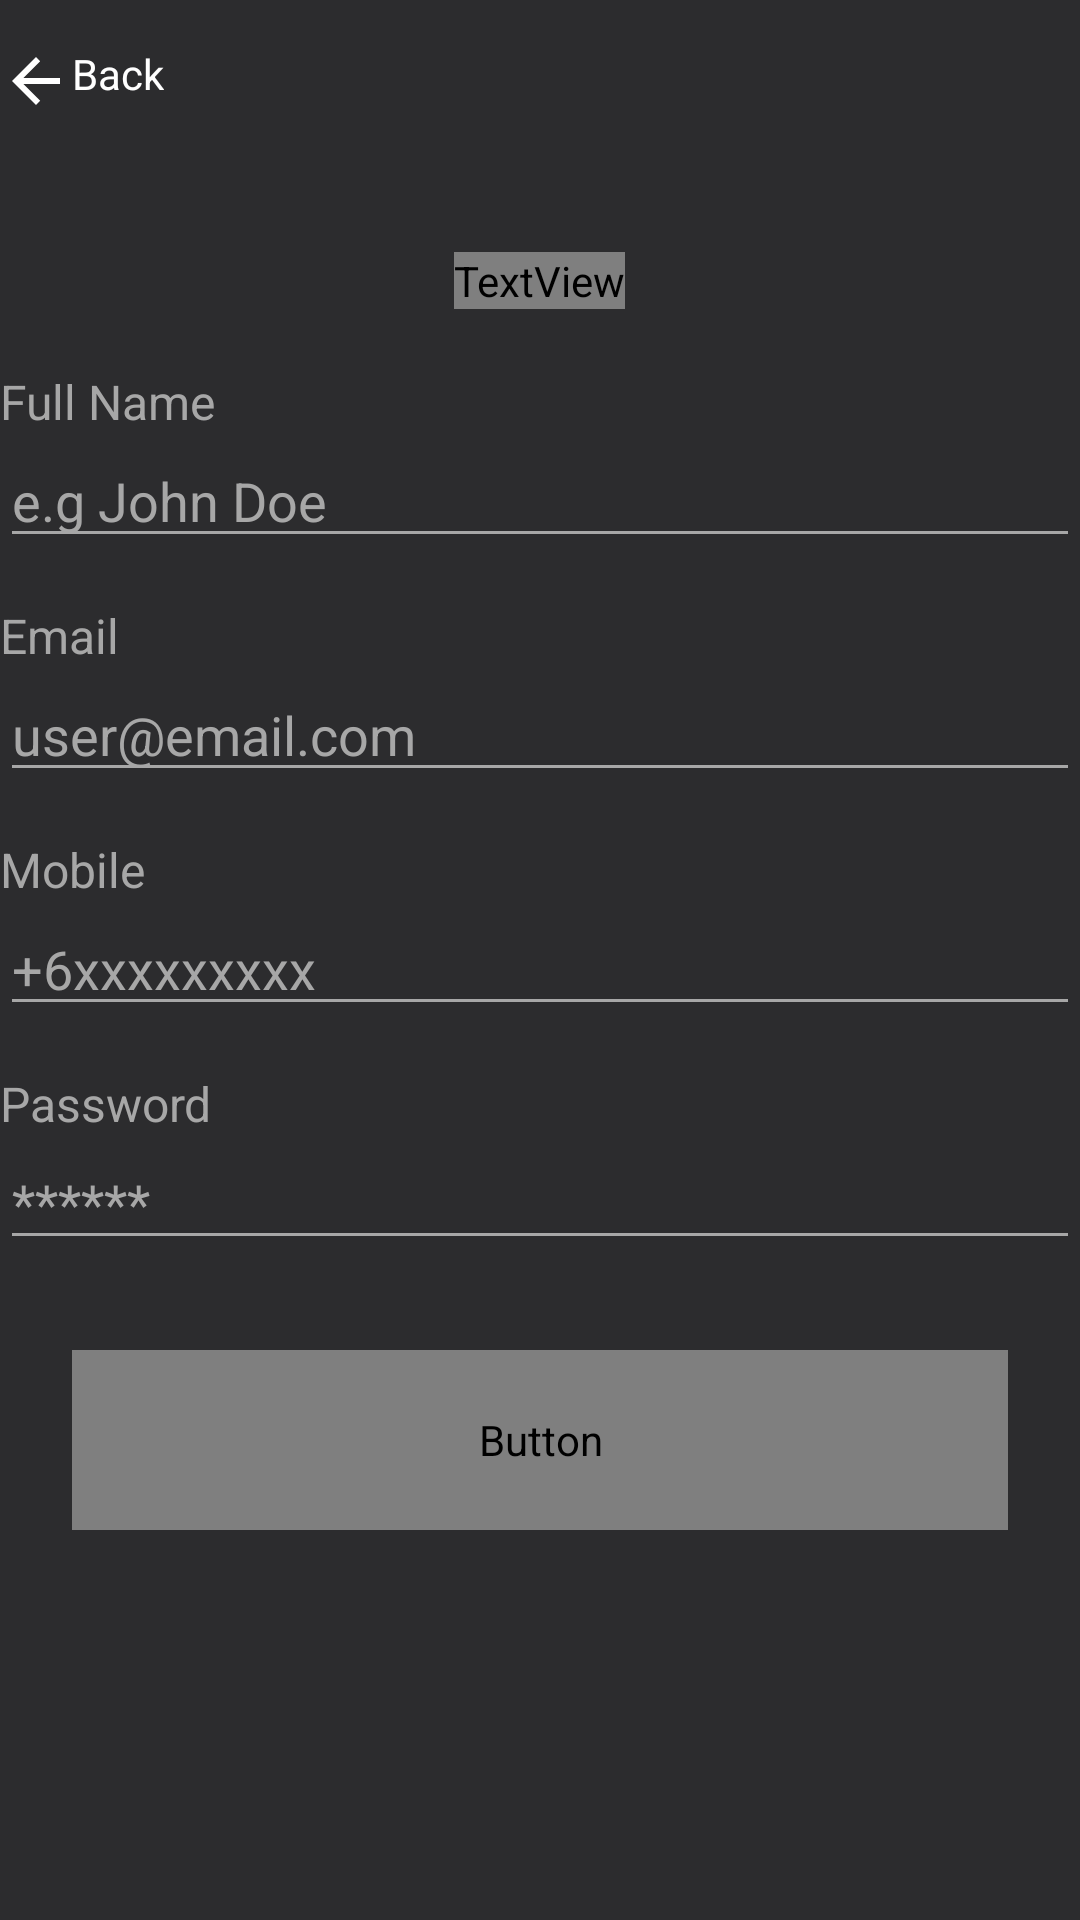

Produce the Android XML layout that renders to this screen, including the resource entries it uses.
<!-- AndroidManifest.xml: application theme Theme.MobileTrac -->
<!-- res/layout/activity_register.xml -->
<?xml version="1.0" encoding="utf-8"?>
<androidx.constraintlayout.widget.ConstraintLayout xmlns:android="http://schemas.android.com/apk/res/android"
    xmlns:app="http://schemas.android.com/apk/res-auto"
    xmlns:tools="http://schemas.android.com/tools"
    android:layout_width="match_parent"
    android:layout_height="match_parent"
    android:background="@color/gray_primary"
    android:paddingLeft="@dimen/activity_horizontal_margin"
    android:paddingTop="10dp"
    android:paddingRight="@dimen/activity_horizontal_margin"
    android:paddingBottom="20dp"
    tools:context=".ui.register.RegisterActivity">


    <TextView
        android:id="@+id/btnSpBack"
        android:layout_width="wrap_content"
        android:layout_height="wrap_content"
        android:background="@drawable/button_plain_click_style"
        android:drawableStart="?attr/homeAsUpIndicator"
        android:paddingStart="0dp"
        android:paddingTop="5dp"
        android:paddingEnd="10dp"
        android:paddingBottom="5dp"
        android:text="@string/string_back"
        android:textColor="@color/white"
        app:iconTint="@color/white"
        app:layout_constraintStart_toStartOf="parent"
        app:layout_constraintTop_toTopOf="parent" />

    <androidx.constraintlayout.widget.ConstraintLayout
        android:id="@+id/registrationBody"
        android:layout_width="match_parent"
        android:layout_height="0dp"
        app:layout_constraintBottom_toBottomOf="parent"
        app:layout_constraintEnd_toEndOf="parent"
        app:layout_constraintStart_toStartOf="parent"
        app:layout_constraintTop_toBottomOf="@id/btnSpBack">

        <LinearLayout
            android:id="@+id/cnr_login_top_area"
            android:layout_width="match_parent"
            android:layout_height="wrap_content"
            android:layout_marginTop="25dp"
            android:gravity="center_horizontal"
            android:orientation="vertical"
            app:layout_constraintEnd_toEndOf="parent"
            app:layout_constraintStart_toStartOf="parent"
            app:layout_constraintTop_toTopOf="parent">

            <TextView
                android:id="@+id/tv_login_title"
                android:layout_width="wrap_content"
                android:layout_height="wrap_content"
                android:layout_marginTop="15dp"
                android:drawableTop="@drawable/ic_signup_top"
                android:drawablePadding="15dp"
                android:fontFamily="@font/jost"
                android:text="@string/str_signup_title"
                android:textAllCaps="true"
                android:textColor="@color/white"
                android:textSize="16sp" />

        </LinearLayout>

        <LinearLayout
            android:id="@+id/spFormLayout"
            android:layout_width="match_parent"
            android:layout_height="wrap_content"
            android:layout_marginTop="20dp"
            android:orientation="vertical"
            android:visibility="visible"
            app:layout_constraintEnd_toEndOf="parent"
            app:layout_constraintStart_toStartOf="parent"
            app:layout_constraintTop_toBottomOf="@id/cnr_login_top_area">

            <TextView
                android:id="@+id/tvSpFnameTitle"
                android:layout_width="match_parent"
                android:layout_height="wrap_content"
                android:text="@string/str_firstname"
                android:textColor="@color/gray_secondary_dark"
                android:textSize="16sp" />

            <EditText
                android:id="@+id/etSpFullName"
                android:layout_width="match_parent"
                android:layout_height="wrap_content"
                android:autofillHints=""
                android:backgroundTint="@color/gray_secondary_dark"
                android:hint="@string/prompt_firstname"
                android:inputType="textPersonName"
                android:selectAllOnFocus="true"
                android:textColor="@color/white"
                android:textColorHint="@color/gray_secondary_dark"
                android:textCursorDrawable="@null" />

            <TextView
                android:id="@+id/tvSpEmailTitle"
                android:layout_width="match_parent"
                android:layout_height="wrap_content"
                android:layout_marginTop="15dp"
                android:text="@string/str_email"
                android:textColor="@color/gray_secondary_dark"
                android:textSize="16sp" />

            <EditText
                android:id="@+id/etSpEmail"
                android:layout_width="match_parent"
                android:layout_height="wrap_content"
                android:autofillHints=""
                android:backgroundTint="@color/gray_secondary_dark"
                android:hint="@string/prompt_email"
                android:inputType="textEmailAddress"
                android:selectAllOnFocus="true"
                android:textColor="@color/white"
                android:textColorHint="@color/gray_secondary_dark"
                android:textCursorDrawable="@null" />

            <TextView
                android:id="@+id/tvSpMobileTitle"
                android:layout_width="match_parent"
                android:layout_height="wrap_content"
                android:layout_marginTop="15dp"
                android:text="@string/str_mobile"
                android:textColor="@color/gray_secondary_dark"
                android:textSize="16sp" />

            <EditText
                android:id="@+id/etSpMobileNo"
                android:layout_width="match_parent"
                android:layout_height="wrap_content"
                android:autofillHints=""
                android:backgroundTint="@color/gray_secondary_dark"
                android:hint="@string/prompt_phone"
                android:inputType="phone"
                android:selectAllOnFocus="true"
                android:textColor="@color/white"
                android:textColorHint="@color/gray_secondary_dark"
                android:textCursorDrawable="@null" />

            <TextView
                android:id="@+id/tvSpPasswordTitle"
                android:layout_width="match_parent"
                android:layout_height="wrap_content"
                android:layout_marginTop="15dp"
                android:text="@string/str_password"
                android:textColor="@color/gray_secondary_dark"
                android:textSize="16sp" />

            <EditText
                android:id="@+id/etSpPassword"
                android:layout_width="match_parent"
                android:layout_height="wrap_content"
                android:backgroundTint="@color/gray_secondary_dark"
                android:hint="@string/prompt_password"
                android:imeActionLabel="@string/action_sign_in_short"
                android:imeOptions="actionDone"
                android:importantForAutofill="no"
                android:inputType="textPassword"
                android:selectAllOnFocus="true"
                android:textColor="@color/white"
                android:textColorHint="@color/gray_secondary_dark"
                android:textCursorDrawable="@null" />

            <androidx.constraintlayout.widget.ConstraintLayout
                android:id="@+id/btnArea"
                android:layout_width="match_parent"
                android:layout_height="wrap_content"
                android:layout_marginStart="24dp"
                android:layout_marginTop="30dp"
                android:layout_marginEnd="24dp"
                android:visibility="visible">

                <ProgressBar
                    android:id="@+id/sploading"
                    android:layout_width="wrap_content"
                    android:layout_height="wrap_content"
                    android:layout_gravity="center"
                    android:visibility="gone"
                    app:layout_constraintBottom_toBottomOf="parent"
                    app:layout_constraintEnd_toEndOf="parent"
                    app:layout_constraintStart_toStartOf="parent"
                    app:layout_constraintTop_toTopOf="parent" />

                <Button
                    android:id="@+id/btnSignUp"
                    android:layout_width="0dp"
                    android:layout_height="60dp"
                    android:layout_gravity="start"
                    android:elevation="2dp"
                    android:enabled="false"
                    android:fontFamily="@font/jost"
                    android:text="@string/str_signup"
                    android:textColor="@color/gray_contrast"
                    android:textSize="16sp"
                    android:theme="@style/AccentButton"
                    app:cornerRadius="6dp"
                    app:layout_constraintEnd_toEndOf="parent"
                    app:layout_constraintStart_toStartOf="parent"
                    app:layout_constraintTop_toTopOf="parent"
                    app:rippleColor="@color/yellow_variant" />

            </androidx.constraintlayout.widget.ConstraintLayout>
        </LinearLayout>

    </androidx.constraintlayout.widget.ConstraintLayout>

    <LinearLayout
        android:id="@+id/lytSignUpInfo"
        android:layout_width="0dp"
        android:layout_height="wrap_content"
        android:orientation="vertical"
        android:visibility="gone"
        app:layout_constraintBottom_toBottomOf="parent"
        app:layout_constraintEnd_toEndOf="parent"
        app:layout_constraintStart_toStartOf="parent"
        app:layout_constraintTop_toTopOf="parent">

        <TextView
            android:id="@+id/tvRegSuccess"
            android:layout_width="match_parent"
            android:layout_height="wrap_content"
            android:drawableTop="@drawable/success"
            android:drawablePadding="10dp"
            android:fontFamily="@font/jost"
            android:gravity="center_horizontal"
            android:text="@string/str_registration_complete"
            android:textColor="@color/white"
            android:textSize="23sp" />

        <TextView
            android:id="@+id/tvSignUpInfo"
            android:layout_width="wrap_content"
            android:layout_height="wrap_content"
            android:layout_marginTop="10dp"
            android:layout_marginBottom="15dp"
            android:gravity="center_horizontal"
            android:text="@string/str_signup_email_sent_info"
            android:textColor="@color/gray_secondary_dark"
            android:textSize="18sp" />

        <LinearLayout
            android:layout_width="match_parent"
            android:layout_height="match_parent"
            android:gravity="center_horizontal|center_vertical"
            android:orientation="horizontal">

            <TextView
                android:id="@+id/tvValidate"
                android:layout_width="wrap_content"
                android:layout_height="wrap_content"
                android:layout_marginEnd="7dp"
                android:fontFamily="@font/jost"
                android:text="@string/str_validate_question"
                android:textColor="@color/gray_secondary_dark"
                android:textSize="16sp" />

            <TextView
                android:id="@+id/tvValidateLogin"
                android:layout_width="wrap_content"
                android:layout_height="wrap_content"
                android:fontFamily="@font/jost"
                android:text="@string/str_login"
                android:textColor="@color/yellow_primary"
                android:textSize="16sp" />
        </LinearLayout>

    </LinearLayout>

</androidx.constraintlayout.widget.ConstraintLayout>
<!-- resources referenced by this layout -->
<resources>
  <color name="gray_contrast">#1D1D1D</color>
  <color name="gray_primary">#2C2C2E</color>
  <color name="gray_secondary_dark">#A7A7A7</color>
  <color name="white">#FFFFFFFF</color>
  <color name="yellow_primary">#FCA311</color>
  <color name="yellow_variant">#b0720c</color>
  <!-- drawable button_plain_click_style (drawable) -->
  <?xml version="1.0" encoding="utf-8"?>
  <selector xmlns:android="http://schemas.android.com/apk/res/android">
      <item
          android:drawable="@drawable/button_plain_selected"
          android:state_pressed="true" />
      <item
          android:drawable="@drawable/button_plain_default" />
  </selector>
  <!-- drawable ic_signup_top: png bitmap (drawable, 12774 bytes) -->
  <!-- drawable success: png bitmap (drawable, 9145 bytes) -->
  <string name="action_sign_in_short">Sign in</string>
  <string name="prompt_email">user@email.com</string>
  <string name="prompt_firstname">e.g John Doe</string>
  <string name="prompt_password">******</string>
  <string name="prompt_phone">+6xxxxxxxxx</string>
  <string name="str_email">Email</string>
  <string name="str_firstname">Full Name</string>
  <string name="str_login">Login</string>
  <string name="str_mobile">Mobile</string>
  <string name="str_password">Password</string>
  <string name="str_registration_complete">Registration Completed</string>
  <string name="str_signup">Sign Up</string>
  <string name="str_signup_email_sent_info">A validation link has been sent to your email. Please click on the link to complete registration</string>
  <string name="str_signup_title">Create your account</string>
  <string name="str_validate_question">Validated account?</string>
  <string name="string_back">Back</string>
  <style name="AccentButton" parent="ThemeOverlay.MaterialComponents">
          <item name="android:colorAccent">@color/gray_shade</item>
          <item name="android:colorButtonNormal">@color/yellow_primary</item>
      </style>
  <style name="Theme.MobileTrac" parent="Theme.MaterialComponents.NoActionBar">
          
          <item name="colorPrimary">@color/yellow_primary</item>
          <item name="colorPrimaryVariant">@color/yellow_variant</item>
          <item name="colorOnPrimary">@color/gray_contrast</item>
          
          <item name="colorSecondary">@color/gray_secondary</item>
          <item name="colorSecondaryVariant">@color/gray_secondary_variant</item>
          <item name="colorOnSecondary">@color/white</item>
          
          <item name="android:statusBarColor" tools:targetApi="l">?attr/colorSecondary</item>
          
          <item name="colorControlNormal">@color/white</item>
      </style>
  <!-- drawable button_plain_default (drawable) -->
  <?xml version="1.0" encoding="utf-8"?>
  <shape xmlns:android="http://schemas.android.com/apk/res/android"
      android:shape="rectangle">
      <solid android:color="@color/gray_primary"/>
  </shape>
  <color name="gray_shade">#636366</color>
  <color name="gray_secondary">#38383A</color>
  <color name="gray_secondary_variant">#1C1C1E</color>
</resources>
